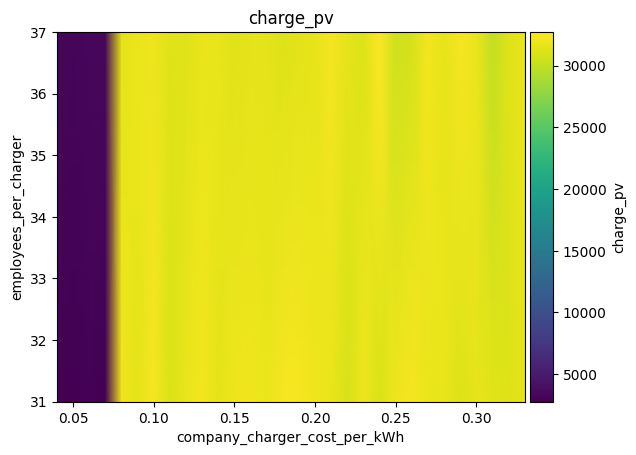

Data behind this chart, as committed beside it:
employees_per_charger\company_charger_co…, 0.04, 0.05, 0.060000000000000005, 0.07, 0.08000000000000002, 0.09000000000000001, 0.1, 0.11000000000000001, 0.12000000000000002, 0.13000000000000003, 0.14, 0.15000000000000002, 0.16000000000000003, 0.17000000000000004, 0.18000000000000002, 0.19000000000000003, 0.20000000000000004, 0.21000000000000005, 0.22000000000000006, 0.23000000000000004, 0.24000000000000005, 0.25000000000000006, 0.26
31, 2920, 2844, 2890, 2772, 32052, 31495, 32306, 31079, 31714, 32199, 31544, 31950, 32025, 31783, 32265, 32342, 31942, 31766, 30857, 31908, 31082, 31961, 32355
37, 3353, 3138, 3386, 3241, 31479, 31839, 31974, 31261, 31315, 31675, 31677, 31318, 31538, 31472, 31179, 31366, 31585, 32258, 31475, 31194, 32722, 30461, 30785
